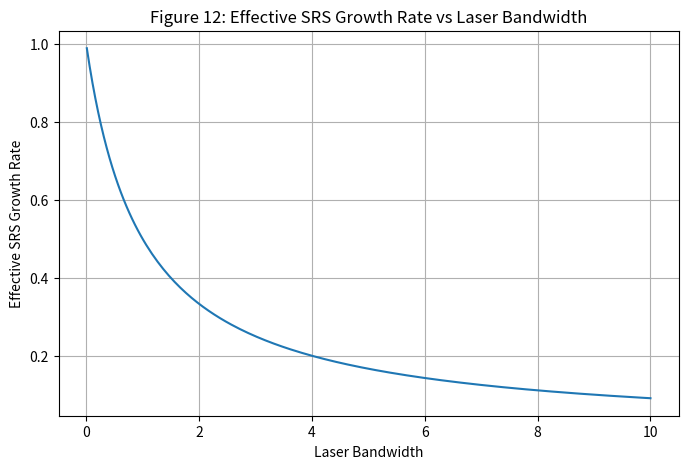

Source code (Python):
import numpy as np
import matplotlib.pyplot as plt

# Normalized bandwidth
bandwidth = np.linspace(0.01,10,200)

# Initial growth rate
gamma0 = 1

# Suppression model
gamma_eff = gamma0/(1+bandwidth/gamma0)

plt.figure(figsize=(8,5))
plt.plot(bandwidth,gamma_eff)

plt.xlabel("Laser Bandwidth")
plt.ylabel("Effective SRS Growth Rate")
plt.title("Figure 12: Effective SRS Growth Rate vs Laser Bandwidth")
plt.grid(True)

plt.savefig("Figure12.png",dpi=300)
plt.show()
